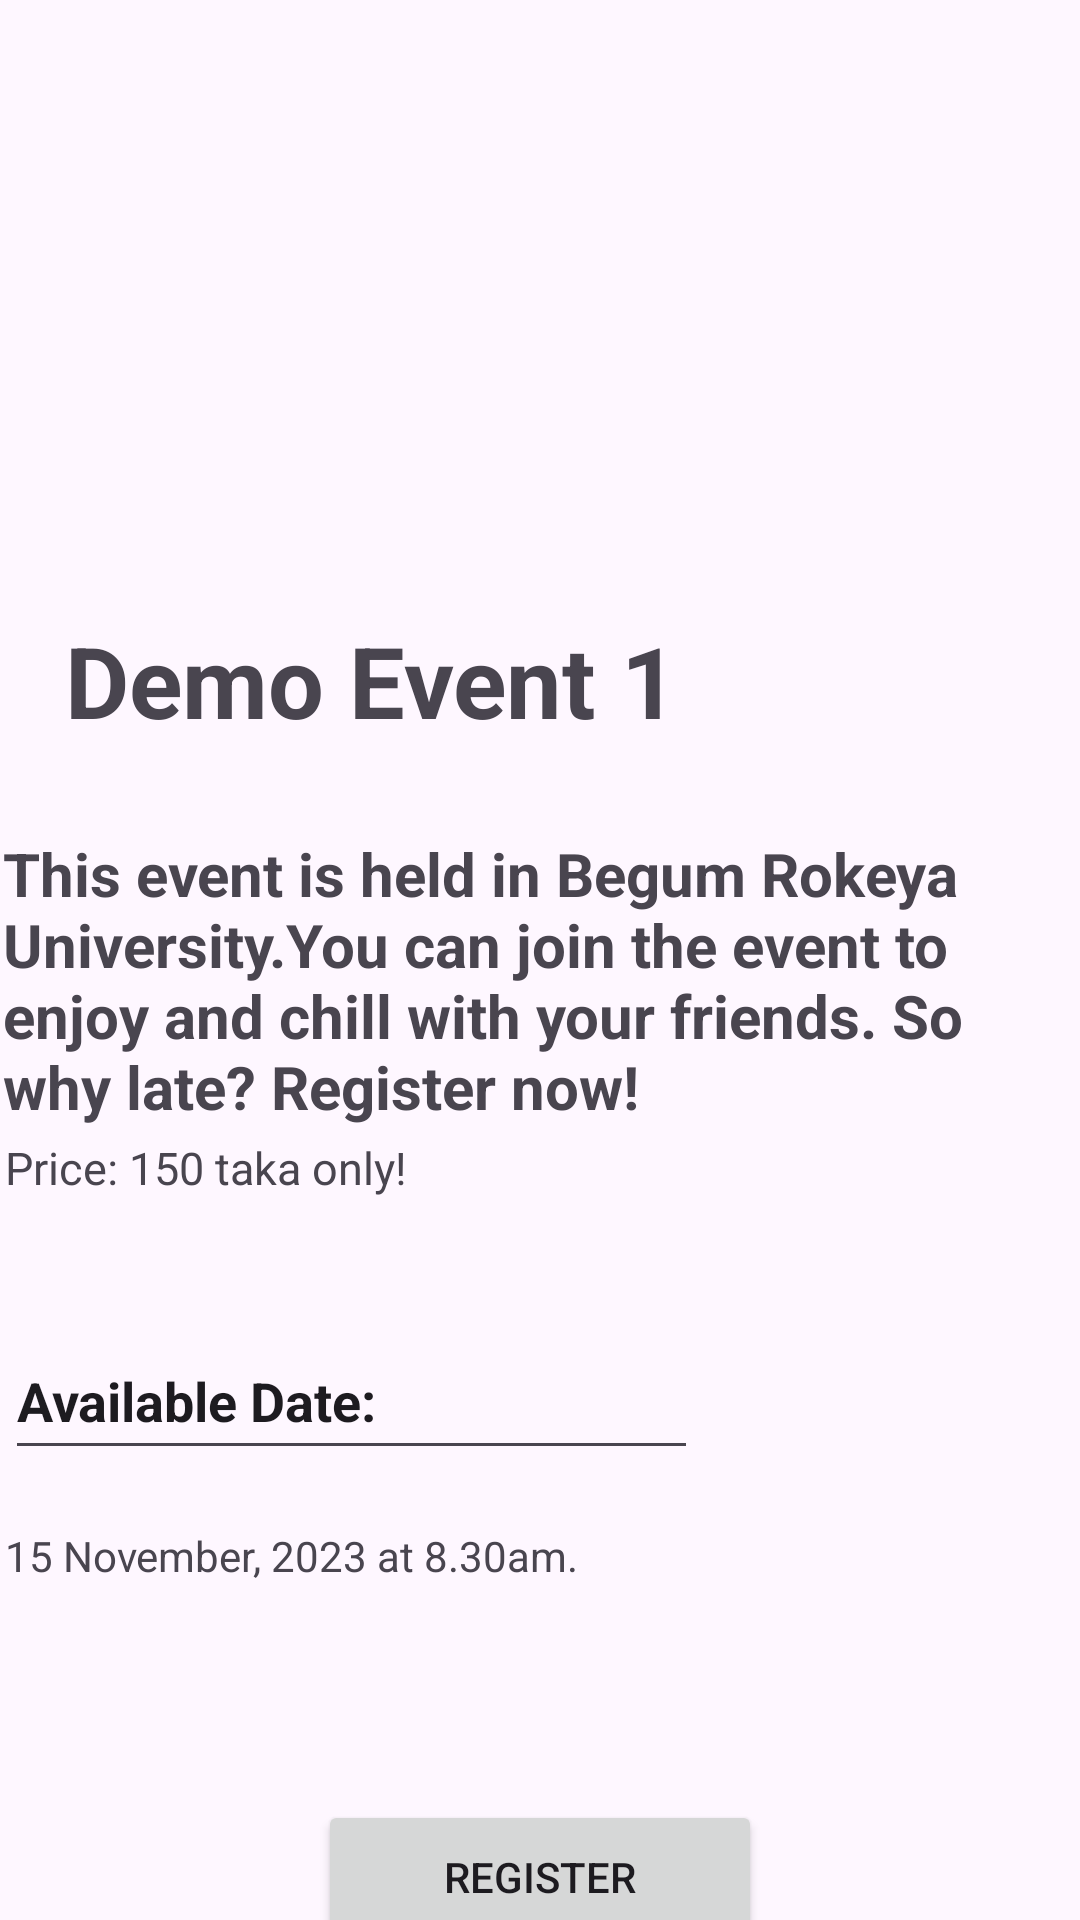

Layout XML and referenced resources for this Android screen:
<!-- AndroidManifest.xml: application theme Theme.EventRegistrationApp -->
<!-- res/layout/activity_third.xml -->
<?xml version="1.0" encoding="utf-8"?>
<androidx.constraintlayout.widget.ConstraintLayout xmlns:android="http://schemas.android.com/apk/res/android"
    xmlns:app="http://schemas.android.com/apk/res-auto"
    xmlns:tools="http://schemas.android.com/tools"
    android:layout_width="match_parent"
    android:layout_height="match_parent"
    tools:context=".ThirdActivity">

    <ImageView
        android:id="@+id/imageView"
        android:layout_width="307dp"
        android:layout_height="207dp"
        android:layout_marginStart="47dp"
        android:layout_marginTop="16dp"
        android:layout_marginEnd="57dp"
        android:layout_marginBottom="10dp"
        app:layout_constraintBottom_toTopOf="@+id/textView4"
        app:layout_constraintEnd_toEndOf="parent"
        app:layout_constraintStart_toStartOf="parent"
        app:layout_constraintTop_toTopOf="parent"
        app:srcCompat="@drawable/evnt" />

    <TextView
        android:id="@+id/textView4"
        android:layout_width="317dp"
        android:layout_height="55dp"
        android:layout_marginStart="47dp"
        android:layout_marginTop="10dp"
        android:layout_marginEnd="47dp"
        android:layout_marginBottom="9dp"
        android:fontFamily="sans-serif"
        android:text="Demo Event 1"
        android:textSize="33dp"
        android:textStyle="bold"
        app:layout_constraintBottom_toTopOf="@+id/textView5"
        app:layout_constraintEnd_toEndOf="parent"
        app:layout_constraintStart_toStartOf="parent"
        app:layout_constraintTop_toBottomOf="@+id/imageView" />

    <TextView
        android:id="@+id/textView5"
        android:layout_width="351dp"
        android:layout_height="122dp"
        android:layout_marginStart="28dp"
        android:layout_marginTop="9dp"
        android:layout_marginEnd="35dp"
        android:layout_marginBottom="18dp"
        android:fontFamily="sans-serif"
        android:text="@string/evnt_des"
        android:textSize="20dp"
        android:textStyle="bold"
        app:layout_constraintBottom_toTopOf="@+id/textView6"
        app:layout_constraintEnd_toEndOf="parent"
        app:layout_constraintStart_toStartOf="parent"
        app:layout_constraintTop_toBottomOf="@+id/textView4" />

    <TextView
        android:id="@+id/textView6"
        android:layout_width="349dp"
        android:layout_height="45dp"
        android:layout_marginStart="27dp"
        android:layout_marginEnd="35dp"
        android:text="Price: 150 taka only!"
        android:textSize="15dp"
        app:layout_constraintBottom_toBottomOf="parent"
        app:layout_constraintEnd_toEndOf="parent"
        app:layout_constraintStart_toStartOf="parent"
        app:layout_constraintTop_toTopOf="parent"
        app:layout_constraintVertical_bias="0.637" />

    <EditText
        android:id="@+id/editTextText"
        android:layout_width="231dp"
        android:layout_height="49dp"
        android:layout_marginStart="27dp"
        android:layout_marginTop="17dp"
        android:layout_marginEnd="153dp"
        android:layout_marginBottom="10dp"
        android:ems="10"
        android:fontFamily="sans-serif"
        android:inputType="text"
        android:text="Available Date:"
        android:textStyle="bold"
        app:layout_constraintBottom_toTopOf="@+id/textView7"
        app:layout_constraintEnd_toEndOf="parent"
        app:layout_constraintStart_toStartOf="parent"
        app:layout_constraintTop_toBottomOf="@+id/textView6" />

    <TextView
        android:id="@+id/textView7"
        android:layout_width="326dp"
        android:layout_height="34dp"
        android:layout_marginStart="27dp"
        android:layout_marginTop="9dp"
        android:layout_marginEnd="58dp"
        android:layout_marginBottom="57dp"
        android:text="15 November, 2023 at 8.30am."
        app:layout_constraintBottom_toTopOf="@+id/btnRegister"
        app:layout_constraintEnd_toEndOf="parent"
        app:layout_constraintStart_toStartOf="parent"
        app:layout_constraintTop_toBottomOf="@+id/editTextText" />

    <Button
        android:id="@+id/btnRegister"
        android:layout_width="148dp"
        android:layout_height="51dp"
        android:layout_marginStart="146dp"
        android:layout_marginTop="57dp"
        android:layout_marginEnd="146dp"
        android:text="Register"
        app:layout_constraintEnd_toEndOf="parent"
        app:layout_constraintStart_toStartOf="parent"
        app:layout_constraintTop_toBottomOf="@+id/textView7" />

</androidx.constraintlayout.widget.ConstraintLayout>
<!-- resources referenced by this layout -->
<resources>
  <string name="evnt_des">This event is held in Begum Rokeya University.You can join the event to enjoy and chill with your friends. So why late? Register now!</string>
  <style name="Theme.EventRegistrationApp" parent="Base.Theme.EventRegistrationApp" />
  <style name="Base.Theme.EventRegistrationApp" parent="Theme.Material3.DayNight.NoActionBar">
          
          
      </style>
</resources>
